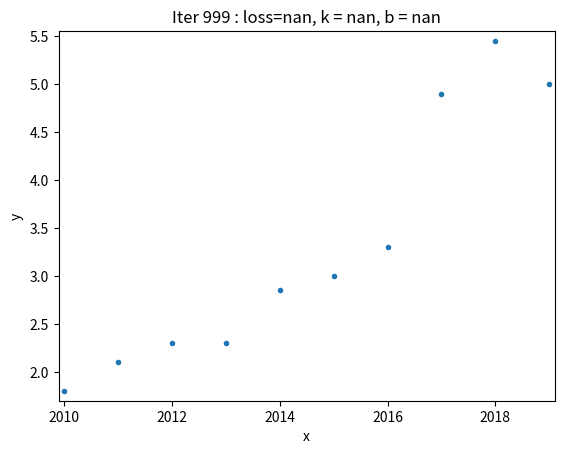

Python code for this plot:
import random
import numpy as np
import matplotlib.pyplot as plt
'''
没有对数据进行任何处理, 会导致根本无法收敛
'''
#梯度下降法
def train(x:np.ndarray, y:np.ndarray, epochs=1000, lr=1e-2):

    k = 1 #random.random()
    b = 0

    plt.figure()
    axis_x = [x.min()-0.1, x.max()+0.1]
    axis_y = [y.min()-0.1, y.max()+0.1]
    for i in range(epochs):

        predict = k * x + b
        loss = np.sum((predict - y)** 2 * 0.5)

        delta_k = np.sum((y - predict) * (-x))
        delta_b = np.sum((y - predict) * (-1))

        k = k - lr * delta_k
        b = b - lr * delta_b

        tx = np.array(axis_x)
        ty = k * tx + b

        if (i + 1) % 100 == 0 or i < 3:
            #print("Iter %d : error=%f, k = %f, b = %f" % (i, err, k, b))
            plt.clf()
            plt.xlabel('x')
            plt.ylabel('y')
            plt.title("Iter %d : loss=%f, k = %f, b = %f" % (i, loss, k, b))
            plt.plot(x, y, ".")
            plt.plot(tx, ty, 'g-')
            plt.axis(axis_x+axis_y)
            plt.pause(1)

    return (k, b)


if __name__ == '__main__':
        
    #我们定义房价数据
    x = np.arange(10, dtype=np.float32).reshape(10, 1) + 2010
    y = np.array([[1.8, 2.1, 2.3, 2.3, 2.85, 3.0, 3.3, 4.9, 5.45, 5.0]], dtype=np.float32).T

    #梯度下降法求解
    k, b = train(x, y)

    #估算2019年的房价多少
    #归一化
    y_2019 = 2019 * k + b

    #结果反归一化
    y_2019 *= 10
    print("模型的参数是: k=%f, b=%f, 预估的2019房价为: %f 万元" % (k, b, y_2019))